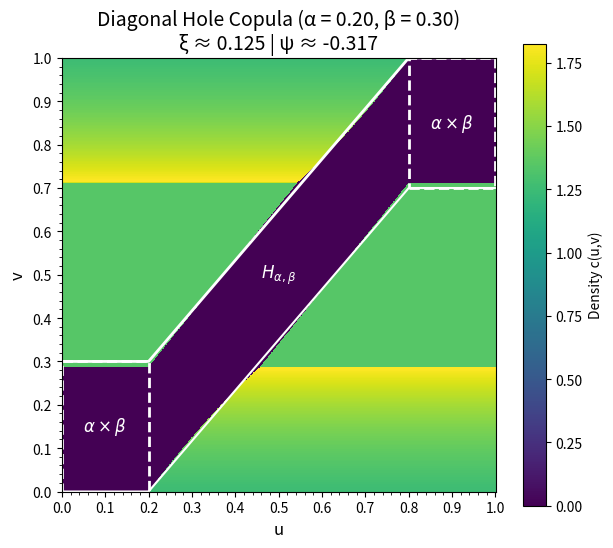
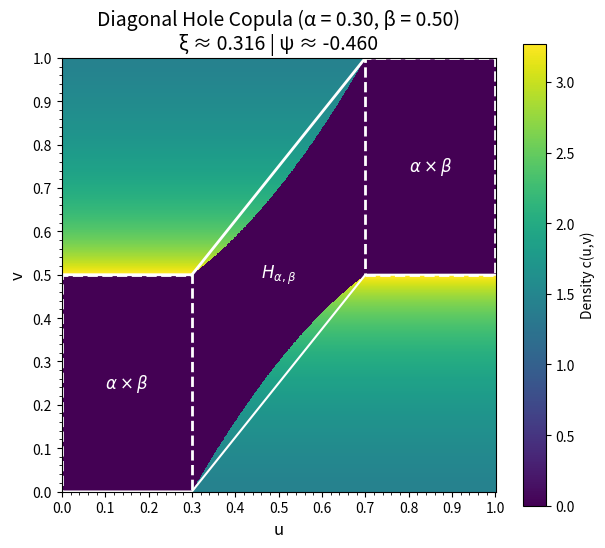

These charts were generated, in order, by the following Python code:
import numpy as np
import matplotlib.pyplot as plt
import matplotlib.ticker as mticker
from matplotlib import patches
from scipy.integrate import cumulative_trapezoid, trapezoid
import os


def psi(s, alpha, beta):
    """
    Calculates the lower boundary of the diagonal hole.
    This is the Python implementation of the piecewise function ψ(s).
    """
    # Ensure s is a numpy array for vectorized operations
    s = np.asarray(s)
    # Initialize the output array
    ps_val = np.zeros_like(s, dtype=float)

    # Define the masks for the three pieces of the function
    mask_middle = (s > alpha) & (s < 1 - alpha)
    mask_upper = s >= (1 - alpha)

    # Calculate the value for the sloped middle section
    # This check prevents division by zero if alpha is exactly 0.5
    if alpha < 0.5:
        slope = (1 - beta) / (1 - 2 * alpha)
        ps_val[mask_middle] = slope * (s[mask_middle] - alpha)

    # Set the value for the flat upper section
    ps_val[mask_upper] = 1 - beta

    return ps_val


def get_L_t(t_grid, alpha, beta, n_points=1000):
    """
    Numerically calculates L(t), the horizontal width of the hole at height t.
    It integrates an indicator function over a high-resolution grid.
    """
    s_fine = np.linspace(0, 1, n_points)
    psi_vals = psi(s_fine, alpha, beta)  # Shape: (n_points,)

    # Create a 2D boolean matrix where each row corresponds to a t value
    # is_in_hole[i, j] is True if s_fine[j] is in the hole at height t_grid[i]
    is_in_hole = (psi_vals[np.newaxis, :] <= t_grid[:, np.newaxis]) & (
        psi_vals[np.newaxis, :] + beta >= t_grid[:, np.newaxis]
    )

    # Integrate along the s-axis (axis=1) to get the width L(t) for each t
    L_t_values = trapezoid(is_in_hole.astype(float), s_fine, axis=1)
    return L_t_values


def construct_diagonal_copula(u_grid, v_grid, alpha, beta):
    """
    Constructs the valid copula density using the coordinate transformation method.
    This function is analogous to the original 'construct_valid_geometric_copula'.
    """
    if alpha >= 0.5 or beta >= 1:
        raise ValueError("Parameters must satisfy alpha < 0.5 and beta < 1")

    # The transformation is only on the v-axis (t in the LaTeX)
    t_base_pts = v_grid[:, 0]

    # 1. Calculate the geometry and pre-marginal density f_T(t)
    L_t = get_L_t(t_base_pts, alpha, beta)
    hole_area = beta  # Analytically known from the definition

    if hole_area >= 1.0:
        return np.zeros_like(v_grid)

    f_T = (1 - L_t) / (1 - hole_area)

    # 2. Compute the CDF F_T(t) and perform the inverse transform
    F_T = cumulative_trapezoid(f_T, t_base_pts, initial=0)
    # Ensure monotonicity, which can be affected by numerical precision
    F_T = np.maximum.accumulate(F_T)

    # Map the grid from the final 'w' space to the intermediate 't' space
    t_mapped = np.interp(v_grid, F_T, t_base_pts)

    # 3. Define the hole and density in the intermediate (s, t) space
    # The u-axis is not transformed, so s_grid is just u_grid
    s_grid = u_grid

    psi_vals_mapped = psi(s_grid, alpha, beta)
    is_in_hole = (t_mapped >= psi_vals_mapped) & (t_mapped <= psi_vals_mapped + beta)

    # 4. Calculate the final density using the change of variables formula
    f_T_mapped = np.interp(t_mapped, t_base_pts, f_T)
    density = (1 / (1 - hole_area)) * (
        1 / (f_T_mapped + 1e-9)
    )  # Add epsilon for stability
    density[is_in_hole] = 0
    return density


def calculate_and_plot(alpha_val, beta_val, n_points=1000):
    """
    Calculates measures and generates a plot for given alpha and beta.
    """
    print(f"--- Processing for α = {alpha_val:.2f}, β = {beta_val:.2f} ---")
    u = np.linspace(0, 1, n_points)
    v = np.linspace(0, 1, n_points)
    # V corresponds to axis 0 (rows), U to axis 1 (columns)
    V, U = np.meshgrid(v, u, indexing="ij")

    # 1. Calculate the copula density matrix Z = c(u,v)
    Z = construct_diagonal_copula(U, V, alpha_val, beta_val)

    # 2. Calculate Spearman's footrule (psi)
    H = cumulative_trapezoid(Z, v, initial=0, axis=0)
    C_matrix = cumulative_trapezoid(H, u, initial=0, axis=1)
    C_diagonal = np.diag(C_matrix)
    integral_psi = trapezoid(C_diagonal, u)
    spearman_psi = 6 * integral_psi - 2
    print(f"Spearman's footrule (ψ): {spearman_psi:.4f}")

    # 3. Calculate Chatterjee's xi
    xi_integrand = H**2
    integral_xi = trapezoid(trapezoid(xi_integrand, v, axis=0), u)
    chatterjee_xi = 6 * integral_xi - 2
    print(f"Chatterjee's xi (ξ): {chatterjee_xi:.4f}\n")

    # 4. Plotting
    fig, ax = plt.subplots(figsize=(7, 6))
    # Clip max value for better color contrast, ignoring extreme peaks
    vmax = np.percentile(Z[Z > 0], 99.5) if np.any(Z > 0) else 1.0
    pcm = ax.pcolormesh(U, V, Z, cmap="viridis", vmin=0, vmax=vmax)
    fig.colorbar(pcm, ax=ax, label="Density c(u,v)")

    # Rectangles for alpha × beta corners
    zero_density_color = "white"
    rect1 = patches.Rectangle(
        (0, 0),
        alpha_val,
        beta_val,
        linewidth=2,
        linestyle="dashed",
        edgecolor=zero_density_color,
        facecolor="none",
        alpha=1,
    )
    rect2 = patches.Rectangle(
        (1 - alpha_val, 1 - beta_val),
        alpha_val,
        beta_val,
        linewidth=2,
        linestyle="dashed",
        edgecolor=zero_density_color,
        facecolor="none",
        alpha=1,
    )
    ax.add_patch(rect1)
    ax.add_patch(rect2)

    # Labels inside rectangles
    ax.text(
        alpha_val / 2,
        beta_val / 2,
        r"$\alpha\times\beta$",
        color=zero_density_color,
        ha="center",
        va="center",
        fontsize=12,
        fontweight="bold",
    )
    ax.text(
        1 - alpha_val / 2,
        1 - beta_val / 2,
        r"$\alpha\times\beta$",
        color=zero_density_color,
        ha="center",
        va="center",
        fontsize=12,
        fontweight="bold",
    )
    ax.text(
        0.5,
        0.5,
        r"$H_{\alpha,\beta}$",
        color=zero_density_color,
        ha="center",
        va="center",
        fontsize=12,
        fontweight="bold",
    )

    # Overlay the "hole" band outline
    s = np.linspace(0, 1, 400)
    psi_vals = psi(s, alpha_val, beta_val)
    ax.plot(s, psi_vals, color=zero_density_color, lw=1.5, label=r"$\psi(s)$")
    ax.plot(
        s,
        psi_vals + beta_val,
        color=zero_density_color,
        lw=2,
        # linestyle="--",
        label=r"$\psi(s)+\beta$",
    )
    ax.fill_between(s, psi_vals, psi_vals + beta_val, color=zero_density_color, alpha=0)

    title = (
        f"Diagonal Hole Copula (α = {alpha_val:.2f}, β = {beta_val:.2f})\n"
        f"ξ ≈ {chatterjee_xi:.3f} | ψ ≈ {spearman_psi:.3f}"
    )
    ax.set_title(title, fontsize=14)
    ax.set_xlabel("u", fontsize=12)
    ax.set_ylabel("v", fontsize=12)
    ax.xaxis.set_major_locator(mticker.MultipleLocator(0.1))
    ax.yaxis.set_major_locator(mticker.MultipleLocator(0.1))
    ax.xaxis.set_minor_locator(mticker.MultipleLocator(0.02))
    ax.yaxis.set_minor_locator(mticker.MultipleLocator(0.02))
    ax.set_aspect("equal", "box")
    # plt.grid(True, which="both", linestyle="--", linewidth=0.5)

    # Ensure the 'images' directory exists
    os.makedirs("images", exist_ok=True)
    plt.savefig(
        f"images/two_param_a{alpha_val:.2f}_b{beta_val:.2f}.png",
        dpi=300,
        bbox_inches="tight",
    )
    plt.show()


# --- Main ---
if __name__ == "__main__":
    # List of (alpha, beta) pairs to visualize
    parameter_pairs = [
        # (0.35, 0.8),
        # (0.05, 0.08),  # Small corners, thin band
        # (0.10, 0.16),  # Small corners, very wide band
        # (0.12, 0.2),  # Medium corners, medium band
        # (0.15, 0.25),  # Medium corners, wider band
        (0.20, 0.3),  # Wide corners, thin band
        # (0.22, 0.35),  # Wide corners, medium band
        # (0.25, 0.4),  # Medium corners, wider band
        # (0.28, 0.5),  # Wide corners, very thin band
        (0.30, 0.5),
        # (0.35, 0.5),
        # (0.40, 0.5),  # Wide corners, very wide band
        # (0.45, 0.5),  # Very wide corners, very wide band
        # (0.48, 0.5),  # Almost full width
        # (0.5, 0.5),  # Almost full width
    ]

    for alpha, beta in parameter_pairs:
        calculate_and_plot(alpha_val=alpha, beta_val=beta)
